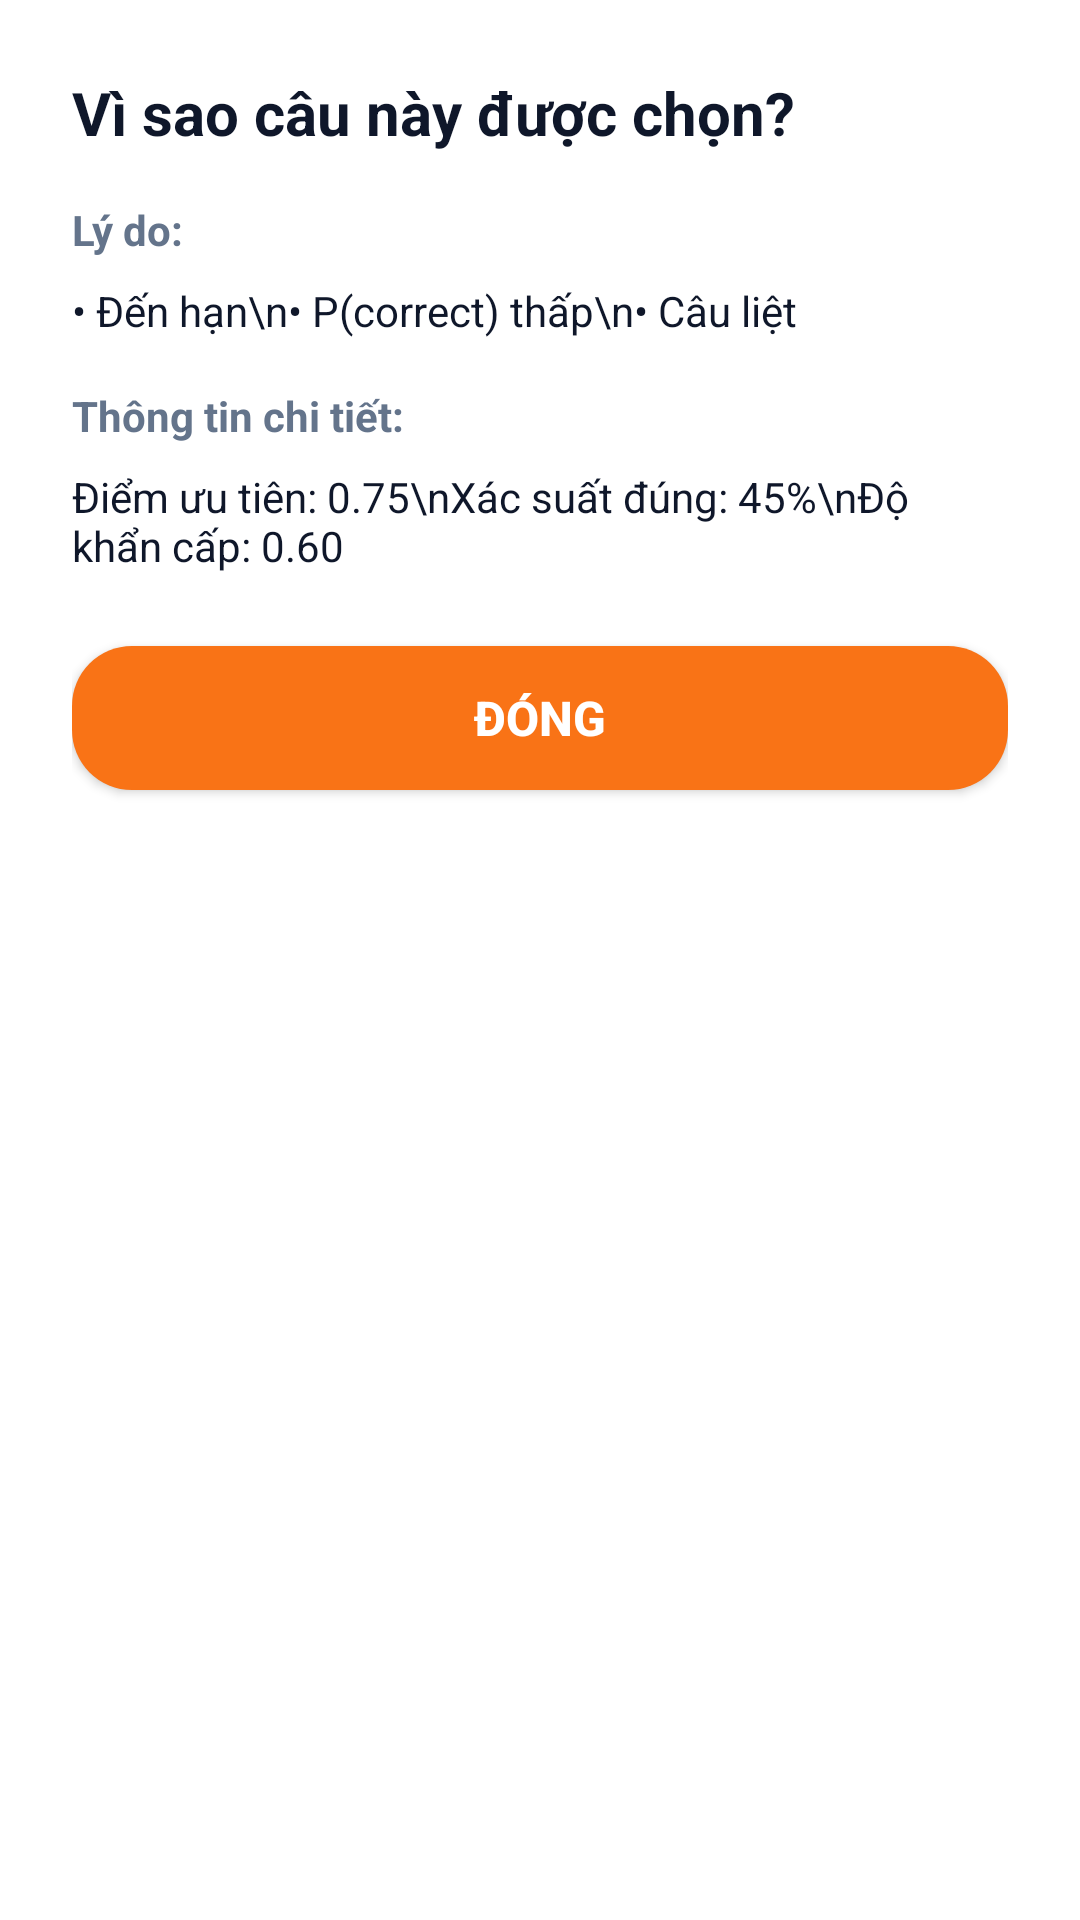

Reconstruct the res/layout file that produces this screen, plus the resources it refers to.
<!-- AndroidManifest.xml: application theme Theme.Final -->
<!-- res/layout/dialog_recommendation_explanation.xml -->
<?xml version="1.0" encoding="utf-8"?>
<LinearLayout xmlns:android="http://schemas.android.com/apk/res/android"
    android:layout_width="match_parent"
    android:layout_height="wrap_content"
    android:orientation="vertical"
    android:padding="24dp"
    android:background="@color/card_background"
    android:minWidth="300dp">

    <TextView
        android:id="@+id/txt_explanation_title"
        android:layout_width="match_parent"
        android:layout_height="wrap_content"
        android:text="Vì sao câu này được chọn?"
        android:textSize="20sp"
        android:textStyle="bold"
        android:textColor="@color/text_primary"
        android:layout_marginBottom="16dp" />

    <TextView
        android:layout_width="match_parent"
        android:layout_height="wrap_content"
        android:text="Lý do:"
        android:textSize="14sp"
        android:textStyle="bold"
        android:textColor="@color/text_secondary"
        android:layout_marginBottom="8dp" />

    <TextView
        android:id="@+id/txt_reasons"
        android:layout_width="match_parent"
        android:layout_height="wrap_content"
        android:text="• Đến hạn\n• P(correct) thấp\n• Câu liệt"
        android:textSize="14sp"
        android:textColor="@color/text_primary"
        android:layout_marginBottom="16dp" />

    <TextView
        android:layout_width="match_parent"
        android:layout_height="wrap_content"
        android:text="Thông tin chi tiết:"
        android:textSize="14sp"
        android:textStyle="bold"
        android:textColor="@color/text_secondary"
        android:layout_marginBottom="8dp" />

    <TextView
        android:id="@+id/txt_scores"
        android:layout_width="match_parent"
        android:layout_height="wrap_content"
        android:text="Điểm ưu tiên: 0.75\nXác suất đúng: 45%\nĐộ khẩn cấp: 0.60"
        android:textSize="14sp"
        android:textColor="@color/text_primary"
        android:layout_marginBottom="24dp" />

    <Button
        android:id="@+id/btn_close"
        android:layout_width="match_parent"
        android:layout_height="wrap_content"
        android:text="Đóng"
        android:background="@drawable/btn_primary"
        android:textColor="@color/button_text"
        android:textSize="16sp"
        android:textStyle="bold"
        android:paddingTop="12dp"
        android:paddingBottom="12dp" />

</LinearLayout>
<!-- resources referenced by this layout -->
<resources>
  <color name="button_text">@color/color_on_primary</color>
  <color name="card_background">@color/color_surface</color>
  <color name="text_primary">@color/color_text_primary</color>
  <color name="text_secondary">@color/color_text_secondary</color>
  <style name="Theme.Final" parent="Base.Theme.Final" />
  <color name="color_on_primary">#FFFFFF</color>
  <color name="color_surface">#FFFFFF</color>
  <color name="color_text_primary">#0F172A</color>
  <color name="color_text_secondary">#64748B</color>
  <color name="ripple_primary">#33F97316</color>
  <color name="button_primary_disabled">#66F97316</color>
  <dimen name="radius_button">20dp</dimen>
  <color name="button_primary_pressed">#EA580C</color>
  <color name="button_primary">@color/color_primary</color>
  <color name="color_primary">#F97316</color>
  <color name="color_primary_variant">#FB923C</color>
  <color name="color_surface_soft">#F1F3F8</color>
  <color name="color_background">#F6F7FB</color>
  <color name="color_hero_bg">#0B1220</color>
  <style name="ButtonPrimary" parent="Widget.Material3.Button">
          <item name="android:background">@drawable/btn_primary_gradient</item>
          <item name="android:textColor">@color/color_on_primary</item>
          <item name="android:textSize">15sp</item>
          <item name="android:textStyle">bold</item>
          <item name="cornerRadius">@dimen/radius_button</item>
          <item name="android:paddingStart">@dimen/padding_medium</item>
          <item name="android:paddingEnd">@dimen/padding_medium</item>
          <item name="android:paddingTop">14dp</item>
          <item name="android:paddingBottom">14dp</item>
          <item name="android:minHeight">@dimen/button_height</item>
      </style>
  <style name="ButtonOutline" parent="Widget.Material3.Button.OutlinedButton">
          <item name="android:background">@drawable/btn_outline</item>
          <item name="android:textColor">@color/color_primary</item>
          <item name="android:textSize">15sp</item>
          <item name="cornerRadius">@dimen/radius_button</item>
          <item name="strokeColor">@color/color_outline</item>
          <item name="android:paddingStart">@dimen/padding_medium</item>
          <item name="android:paddingEnd">@dimen/padding_medium</item>
          <item name="android:paddingTop">14dp</item>
          <item name="android:paddingBottom">14dp</item>
      </style>
  <style name="ButtonSecondary" parent="Widget.Material3.Button.OutlinedButton">
          <item name="android:background">@drawable/btn_secondary</item>
          <item name="android:textColor">@color/color_on_primary</item>
          <item name="android:textSize">15sp</item>
          <item name="cornerRadius">@dimen/radius_button</item>
          <item name="android:paddingStart">@dimen/padding_medium</item>
          <item name="android:paddingEnd">@dimen/padding_medium</item>
          <item name="android:paddingTop">14dp</item>
          <item name="android:paddingBottom">14dp</item>
      </style>
  <dimen name="padding_medium">16dp</dimen>
  <dimen name="button_height">48dp</dimen>
  <color name="color_outline">#E5E7EB</color>
  <color name="ripple_outline">#33111111</color>
  <color name="button_outline_stroke_disabled">#66F97316</color>
  <color name="button_outline_stroke">@color/color_primary</color>
  <color name="ripple_secondary">#33FB923C</color>
  <color name="button_secondary_disabled">#66FB923C</color>
  <color name="button_secondary_pressed">#F97316</color>
  <color name="button_secondary">@color/color_primary_variant</color>
</resources>
